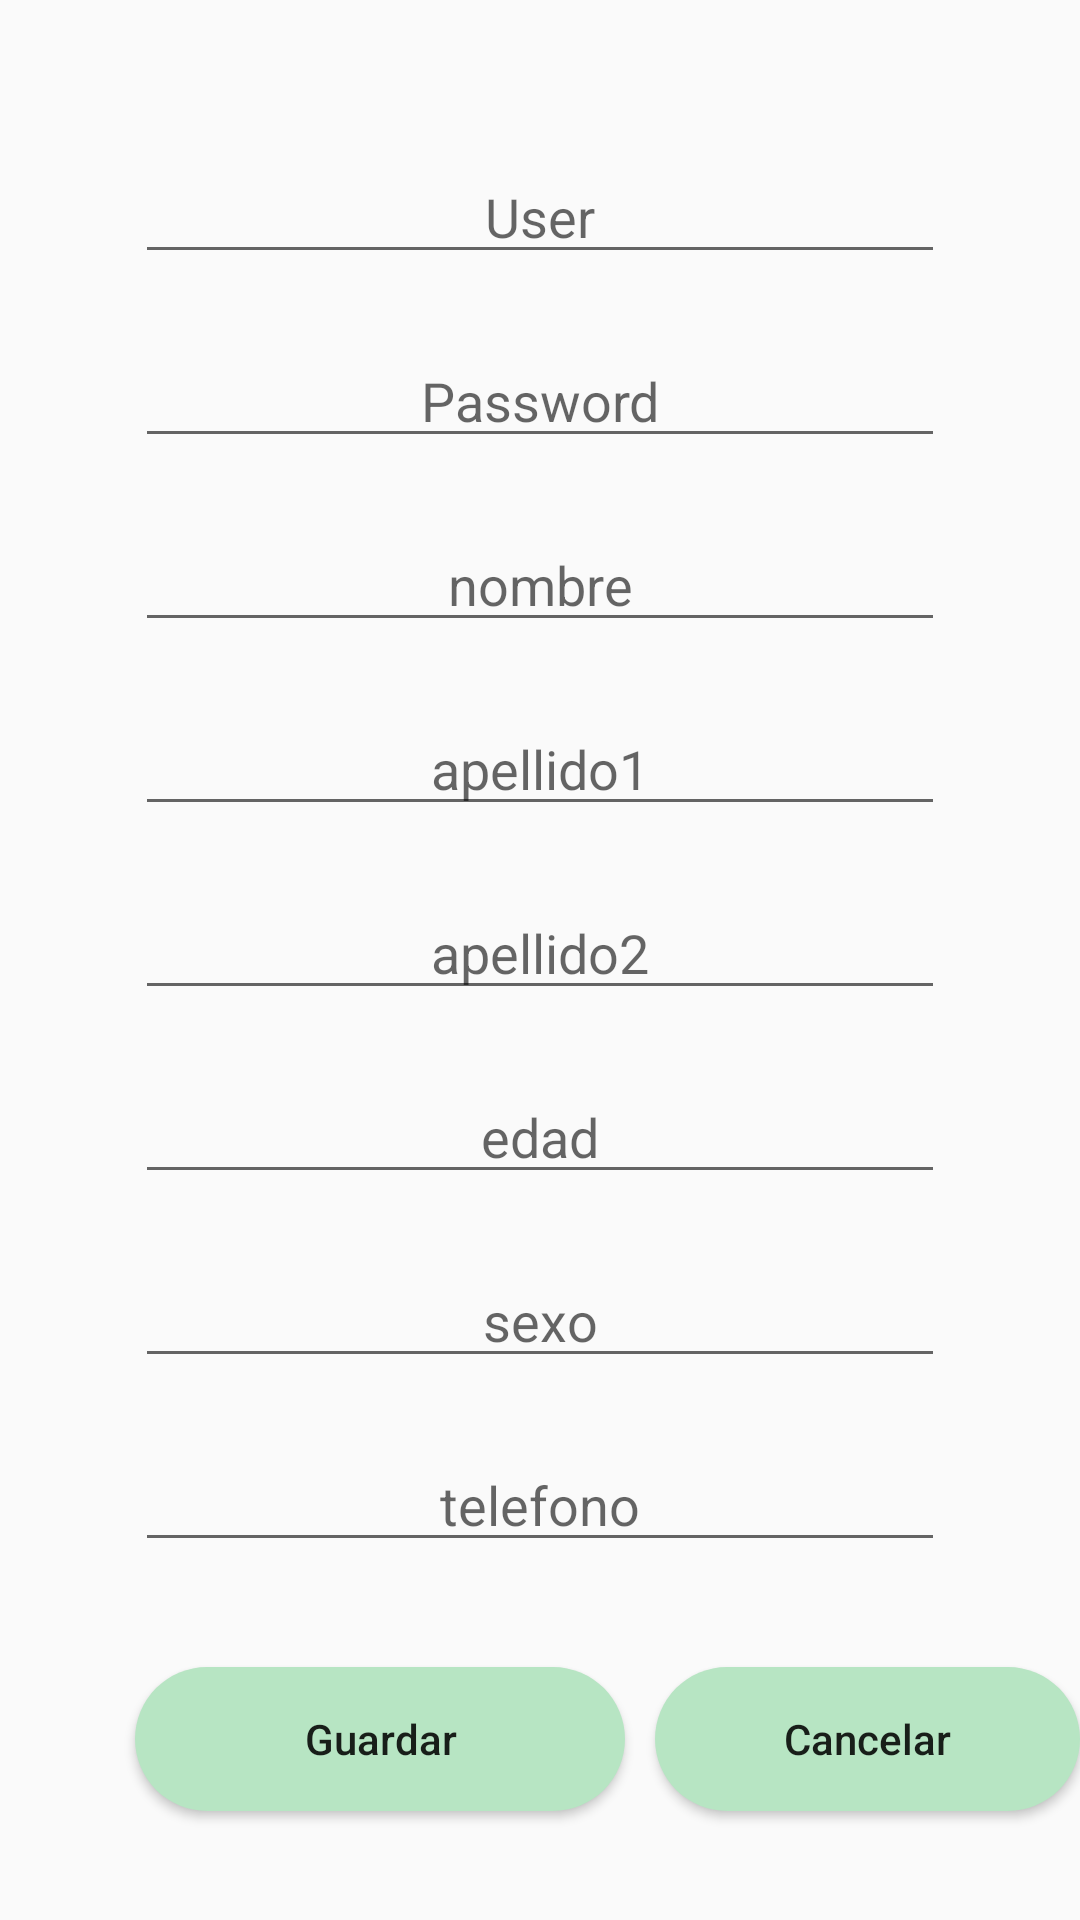

Reconstruct the res/layout file that produces this screen, plus the resources it refers to.
<!-- AndroidManifest.xml: application theme Theme.DRESSINGFINAL -->
<!-- res/layout/activity_modify_user.xml -->
<?xml version="1.0" encoding="utf-8"?>
<androidx.constraintlayout.widget.ConstraintLayout xmlns:android="http://schemas.android.com/apk/res/android"
    xmlns:app="http://schemas.android.com/apk/res-auto"
    xmlns:tools="http://schemas.android.com/tools"
    android:layout_width="match_parent"
    android:layout_height="match_parent"
    android:orientation="vertical"
    tools:context=".ui.RegisterActivity">
    <LinearLayout
        android:id="@+id/lyMainConfiguration"
        android:layout_width="match_parent"
        android:layout_height="match_parent"
        app:layout_constraintTop_toTopOf="parent"
        app:layout_constraintBottom_toBottomOf="parent"
        app:layout_constraintStart_toStartOf="parent"
        app:layout_constraintEnd_toEndOf="parent"
        android:orientation="vertical">
        <EditText
            android:id="@+id/editTextTextUserName"
            android:layout_width="match_parent"
            android:layout_height="wrap_content"
            android:ems="10"
            android:hint="User"
            android:layout_marginBottom="10dp"
            android:layout_marginTop="50dp"
            android:layout_marginLeft="45dp"
            android:layout_marginRight="45dp"
            android:textAlignment="center"/>
        <EditText
            android:id="@+id/editTextTextPass"
            android:layout_width="match_parent"
            android:layout_height="wrap_content"
            android:ems="10"
            android:inputType="textPersonName"
            android:layout_marginBottom="10dp"
            android:layout_marginTop="10dp"
            android:layout_marginLeft="45dp"
            android:layout_marginRight="45dp"
            android:hint="Password"
            android:textAlignment="center"/>
        <EditText
            android:id="@+id/editTextTextName"
            android:layout_width="match_parent"
            android:layout_height="wrap_content"
            android:ems="10"
            android:inputType="textPersonName"
            android:layout_marginBottom="10dp"
            android:layout_marginTop="10dp"
            android:layout_marginLeft="45dp"
            android:layout_marginRight="45dp"
            android:hint="nombre"
            android:textAlignment="center"/>
        <EditText
            android:id="@+id/editTextTextApe1"
            android:layout_width="match_parent"
            android:layout_height="wrap_content"
            android:ems="10"
            android:inputType="textPersonName"
            android:layout_marginBottom="10dp"
            android:layout_marginTop="10dp"
            android:layout_marginLeft="45dp"
            android:layout_marginRight="45dp"
            android:hint="apellido1"
            android:textAlignment="center"/>
        <EditText
            android:id="@+id/editTextTextApe2"
            android:layout_width="match_parent"
            android:layout_height="wrap_content"
            android:ems="10"
            android:inputType="textPersonName"
            android:layout_marginBottom="10dp"
            android:layout_marginTop="10dp"
            android:layout_marginLeft="45dp"
            android:layout_marginRight="45dp"
            android:hint="apellido2"
            android:textAlignment="center"/>
        <EditText
            android:id="@+id/editTextTextEdad"
            android:layout_width="match_parent"
            android:layout_height="wrap_content"
            android:ems="10"
            android:inputType="textPersonName"
            android:layout_marginBottom="10dp"
            android:layout_marginTop="10dp"
            android:layout_marginLeft="45dp"
            android:layout_marginRight="45dp"
            android:hint="edad"
            android:textAlignment="center"/>
        <EditText
            android:id="@+id/editTextTextSexo"
            android:layout_width="match_parent"
            android:layout_height="wrap_content"
            android:ems="10"
            android:inputType="textPersonName"
            android:layout_marginBottom="10dp"
            android:layout_marginTop="10dp"
            android:layout_marginLeft="45dp"
            android:layout_marginRight="45dp"
            android:hint="sexo"
            android:textAlignment="center"/>
        <EditText
            android:id="@+id/editTextTextTelefono"
            android:layout_width="match_parent"
            android:layout_height="wrap_content"
            android:ems="10"
            android:inputType="textPersonName"
            android:layout_marginBottom="25dp"
            android:layout_marginTop="10dp"
            android:layout_marginLeft="45dp"
            android:layout_marginRight="45dp"
            android:hint="telefono"
            android:textAlignment="center"/>
        
        <LinearLayout
            android:layout_width="match_parent"
            android:layout_height="wrap_content"
            android:orientation="horizontal">
            <Button
                android:id="@+id/btnModificar"
                android:layout_width="wrap_content"
                android:layout_height="wrap_content"
                android:ems="10"
                android:inputType="textPersonName"
                android:layout_marginBottom="10dp"
                android:layout_marginTop="10dp"
                android:layout_marginLeft="45dp"
                android:layout_marginRight="5dp"
                android:text="Guardar"
                android:textAlignment="center"
                android:background="@drawable/btnrounded"/>
            <Button
                android:id="@+id/btnCancelarMod"
                android:layout_width="wrap_content"
                android:layout_height="wrap_content"
                android:ems="10"
                android:inputType="textPersonName"
                android:layout_marginBottom="10dp"
                android:layout_marginTop="10dp"
                android:layout_marginLeft="5dp"
                android:text="Cancelar"
                android:textAlignment="center"
                android:background="@drawable/btnrounded"/>
        </LinearLayout>

    </LinearLayout>


</androidx.constraintlayout.widget.ConstraintLayout>
<!-- resources referenced by this layout -->
<resources>
  <!-- drawable btnrounded (drawable) -->
  <?xml version="1.0" encoding="utf-8"?>
  <shape xmlns:android="http://schemas.android.com/apk/res/android">
      <corners android:radius="25dp"/>
      <solid android:color="@color/green_app"/>
  </shape>
  <style name="Theme.DRESSINGFINAL" parent="Theme.AppCompat.Light.NoActionBar">
          
          <item name="colorPrimary">@color/purple_500</item>
          <item name="colorPrimaryVariant">@color/purple_700</item>
          <item name="colorOnPrimary">@color/white</item>
          
          <item name="colorSecondary">@color/teal_200</item>
          <item name="colorSecondaryVariant">@color/teal_700</item>
          <item name="colorOnSecondary">@color/black</item>
          
          <item name="android:statusBarColor" tools:targetApi="l">?attr/colorPrimaryVariant</item>
          
  
      </style>
  <color name="green_app">#B7E5C3</color>
  <color name="purple_500">#FF6200EE</color>
  <color name="purple_700">#FF3700B3</color>
  <color name="white">#FFFFFFFF</color>
  <color name="teal_200">#FF03DAC5</color>
  <color name="teal_700">#FF018786</color>
  <color name="black">#FF000000</color>
</resources>
